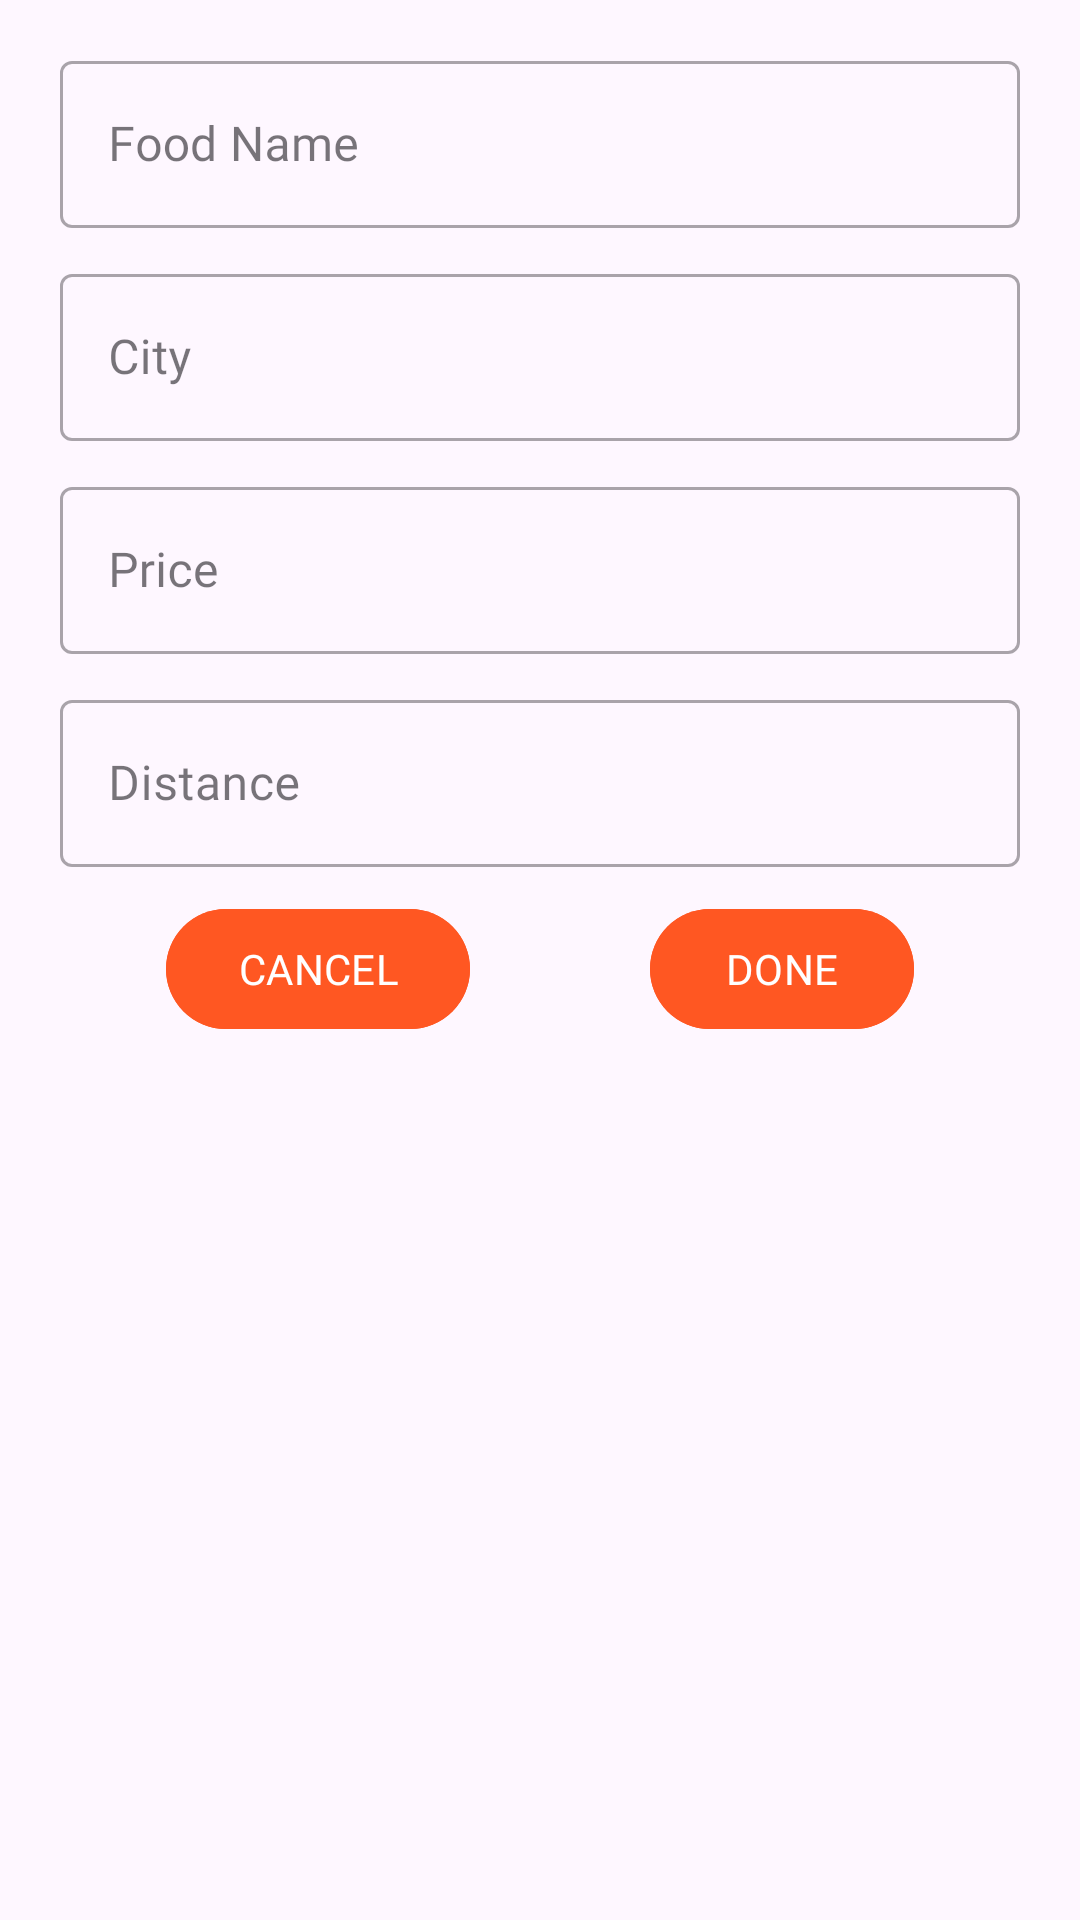

Reconstruct the res/layout file that produces this screen, plus the resources it refers to.
<!-- AndroidManifest.xml: application theme Theme.AloFood -->
<!-- res/layout/update_alert.xml -->
<?xml version="1.0" encoding="utf-8"?>
<LinearLayout

    android:padding="10dp"
    xmlns:android="http://schemas.android.com/apk/res/android"
    android:layout_width="match_parent"
    android:layout_height="wrap_content"
    android:orientation="vertical"
    xmlns:app="http://schemas.android.com/apk/res-auto">

    <com.google.android.material.textfield.TextInputLayout
        style="@style/Widget.MaterialComponents.TextInputLayout.OutlinedBox"
        android:layout_width="match_parent"
        android:layout_height="wrap_content"
        android:layout_marginStart="10dp"
        android:layout_marginTop="5dp"
        android:layout_marginEnd="10dp"
        android:layout_marginBottom="5dp"
        android:hint="Food Name">

        <com.google.android.material.textfield.TextInputEditText
            android:id="@+id/item_edt_foodName"
            android:layout_width="match_parent"
            android:layout_height="wrap_content" />


    </com.google.android.material.textfield.TextInputLayout>

    <com.google.android.material.textfield.TextInputLayout
        style="@style/Widget.MaterialComponents.TextInputLayout.OutlinedBox"
        android:layout_width="match_parent"
        android:layout_height="wrap_content"
        android:layout_marginStart="10dp"
        android:layout_marginTop="5dp"
        android:layout_marginEnd="10dp"
        android:layout_marginBottom="5dp"
        android:hint="City">

        <com.google.android.material.textfield.TextInputEditText
            android:id="@+id/item_edt_foodCity"
            android:layout_width="match_parent"
            android:layout_height="wrap_content" />


    </com.google.android.material.textfield.TextInputLayout>

    <com.google.android.material.textfield.TextInputLayout
        style="@style/Widget.MaterialComponents.TextInputLayout.OutlinedBox"
        android:layout_width="match_parent"
        android:layout_height="wrap_content"
        android:layout_marginStart="10dp"
        android:layout_marginTop="5dp"
        android:layout_marginEnd="10dp"
        android:layout_marginBottom="5dp"
        android:hint="Price">

        <com.google.android.material.textfield.TextInputEditText
            android:id="@+id/item_edt_foodPrice"
            android:inputType="number"
            android:layout_width="match_parent"
            android:layout_height="wrap_content" />


    </com.google.android.material.textfield.TextInputLayout>

    <com.google.android.material.textfield.TextInputLayout
        style="@style/Widget.MaterialComponents.TextInputLayout.OutlinedBox"
        android:layout_width="match_parent"
        android:layout_height="wrap_content"
        android:layout_marginStart="10dp"
        android:layout_marginTop="5dp"
        android:layout_marginEnd="10dp"
        android:layout_marginBottom="5dp"
        android:hint="Distance">

        <com.google.android.material.textfield.TextInputEditText
            android:id="@+id/item_edt_foodDistance"
            android:inputType="number"
            android:layout_width="match_parent"
            android:layout_height="wrap_content" />


    </com.google.android.material.textfield.TextInputLayout>

    <LinearLayout
        android:gravity="center"
        android:layout_marginTop="5dp"
        android:layout_marginEnd="10dp"
        android:layout_marginStart="10dp"
        android:layout_width="match_parent"
        android:layout_height="wrap_content">
        <com.google.android.material.button.MaterialButton
            android:id="@+id/update_cancel"
            android:layout_marginEnd="30dp"
            android:text="CANCEL"
            android:fontFamily="@font/primary_bold"
            app:iconPadding="6dp"
            android:layout_gravity="center_horizontal"
            app:icon="@drawable/update_cancel"
            app:iconTint="?attr/colorSurface"
            android:textColor="?attr/colorSurface"
            android:layout_width="wrap_content"
            android:layout_height="wrap_content"
            android:backgroundTint="?attr/colorPrimary"/>

        <com.google.android.material.button.MaterialButton
            android:id="@+id/update_done"
            android:layout_marginStart="30dp"
            android:text="DONE"
            android:fontFamily="@font/primary_bold"
            app:iconPadding="6dp"
            android:layout_gravity="center_horizontal"
            app:icon="@drawable/ic_done"
            app:iconTint="?attr/colorSurface"
            android:textColor="?attr/colorSurface"
            android:layout_width="wrap_content"
            android:layout_height="wrap_content"
            android:backgroundTint="?attr/colorPrimary"/>






    </LinearLayout>



</LinearLayout>
<!-- resources referenced by this layout -->
<resources>
  <style name="Theme.AloFood" parent="Base.Theme.AloFood" />
  <style name="Base.Theme.AloFood" parent="Theme.Material3.DayNight.NoActionBar">
          
          <item name="colorPrimary">@color/orange</item>
          <item name="colorPrimaryVariant">@color/orange_dark</item>
          <item name="colorOnPrimary">@color/black</item>
  
          <item name="colorSecondary">@color/blue</item>
          <item name="colorSecondaryVariant">@color/blue</item>
          <item name="colorOnSecondary">@color/white</item>
          <item name="android:statusBarColor" tools:targetApi="l">@color/orange</item>
          <item name="fontFamily">@font/primary_regular</item>
  
          <item name="colorSurface">@color/white</item>
  
      </style>
  <color name="orange">#FF5722</color>
  <color name="orange_dark">#E64A19</color>
  <color name="black">#FF000000</color>
  <color name="blue">#4FC3F7</color>
  <color name="white">#FFFFFFFF</color>
</resources>
